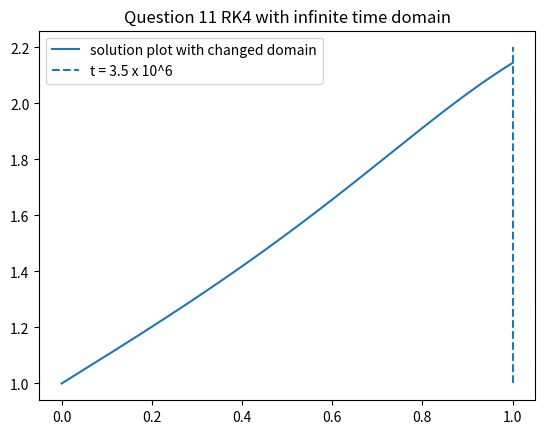

Write the Python code that produced this figure.
import numpy as np
from matplotlib import pyplot as plt
from scipy import optimize as opt
from scipy.integrate import solve_ivp as ivp
from scipy.integrate import solve_bvp as bvp

#Question 11
print("Question 11 solutions")
h = 0.0001
t = np.arange(0,1+h,h)
w = np.zeros(int(1/h)+1)
w[0] = 1

def dwdt(ti, wi):
    return 1/(ti**2 + (wi*(1-ti))**2)

for i in range(0,int(1/h)):
    k1 = dwdt(t[i], w[i])
    k2 = dwdt(t[i]+h/2, w[i]+h*k1/2)
    k3 = dwdt(t[i]+h/2, w[i]+h*k2/2)
    k4 = dwdt(t[i+1], w[i]+h*k3)
    w[i+1] = w[i] + (h/6)*(k1 + 2*k2 + 2*k3 + k4)

plt.plot(t,w, label = 'solution plot with changed domain')
plt.title("Question 11 RK4 with infinite time domain")
y = 3.5*10**6
ti = y/(1+y)
plt.vlines(ti,1,2.2, linestyle = 'dashed', label = 't = 3.5 x 10^6')
print(f'The value of solution at t = {y} is {w[-1]}')
plt.legend()
plt.show()
print('***************************************************\n')
